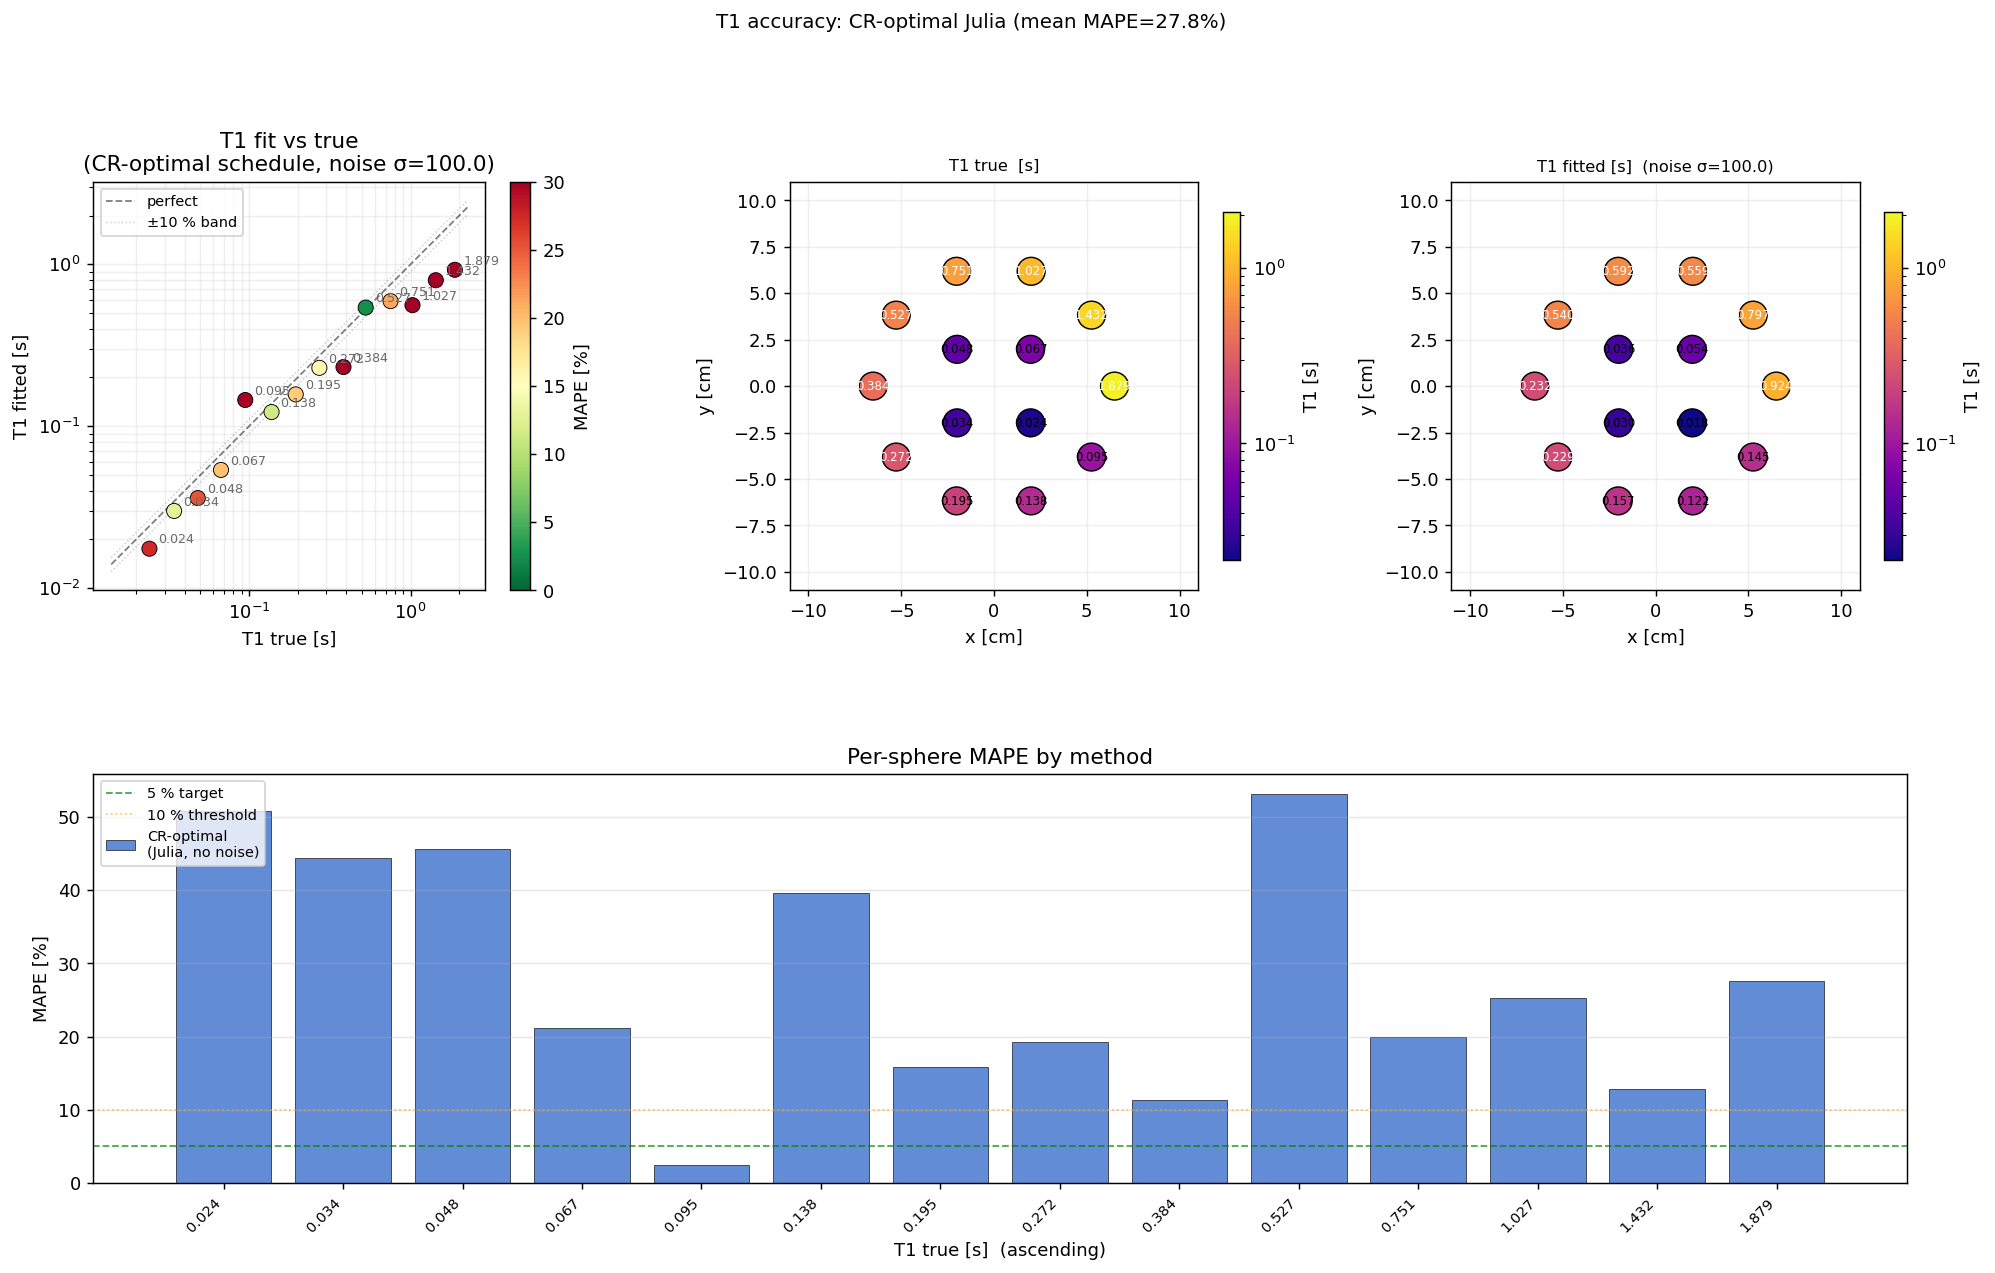

Data behind this chart, as committed beside it:
label, T1_true_s, T1_fit_s, T1_sigma_s, M0_fit, mape_pct, cx_m, cy_m
T1_1, 1.879, 0.9243, 1.495, 13.2, 50.81, 0.065, 0.0
T1_2, 1.432, 0.7967, 1.495, 12.16, 44.37, 0.05259, 0.03821
T1_3, 1.027, 0.559, 1.495, 10.7, 45.57, 0.02009, 0.06182
T1_4, 0.7513, 0.5918, 1.495, 14.01, 21.22, -0.02009, 0.06182
T1_5, 0.527, 0.5401, 1.495, 22.4, 2.491, -0.05259, 0.03821
T1_6, 0.3841, 0.2318, 1.495, 14.27, 39.65, -0.065, 7.960204194457795e-18
T1_7, 0.2723, 0.2292, 1.495, 18.33, 15.83, -0.05259, -0.03821
T1_8, 0.1945, 0.1572, 1.495, 18.21, 19.19, -0.02009, -0.06182
T1_9, 0.1378, 0.1222, 1.495, 17.54, 11.3, 0.02009, -0.06182
T1_10, 0.0947, 0.1451, 1.495, 17.73, 53.2, 0.05259, -0.03821
T1_11, 0.067, 0.05367, 1.495, 15.45, 19.9, 0.0198, 0.0198
T1_12, 0.04814, 0.03597, 1.495, 15.31, 25.27, -0.0198, 0.0198
T1_13, 0.03435, 0.02996, 1.495, 12.51, 12.78, -0.0198, -0.0198
T1_14, 0.02416, 0.01751, 1.495, 9.602, 27.53, 0.0198, -0.0198
